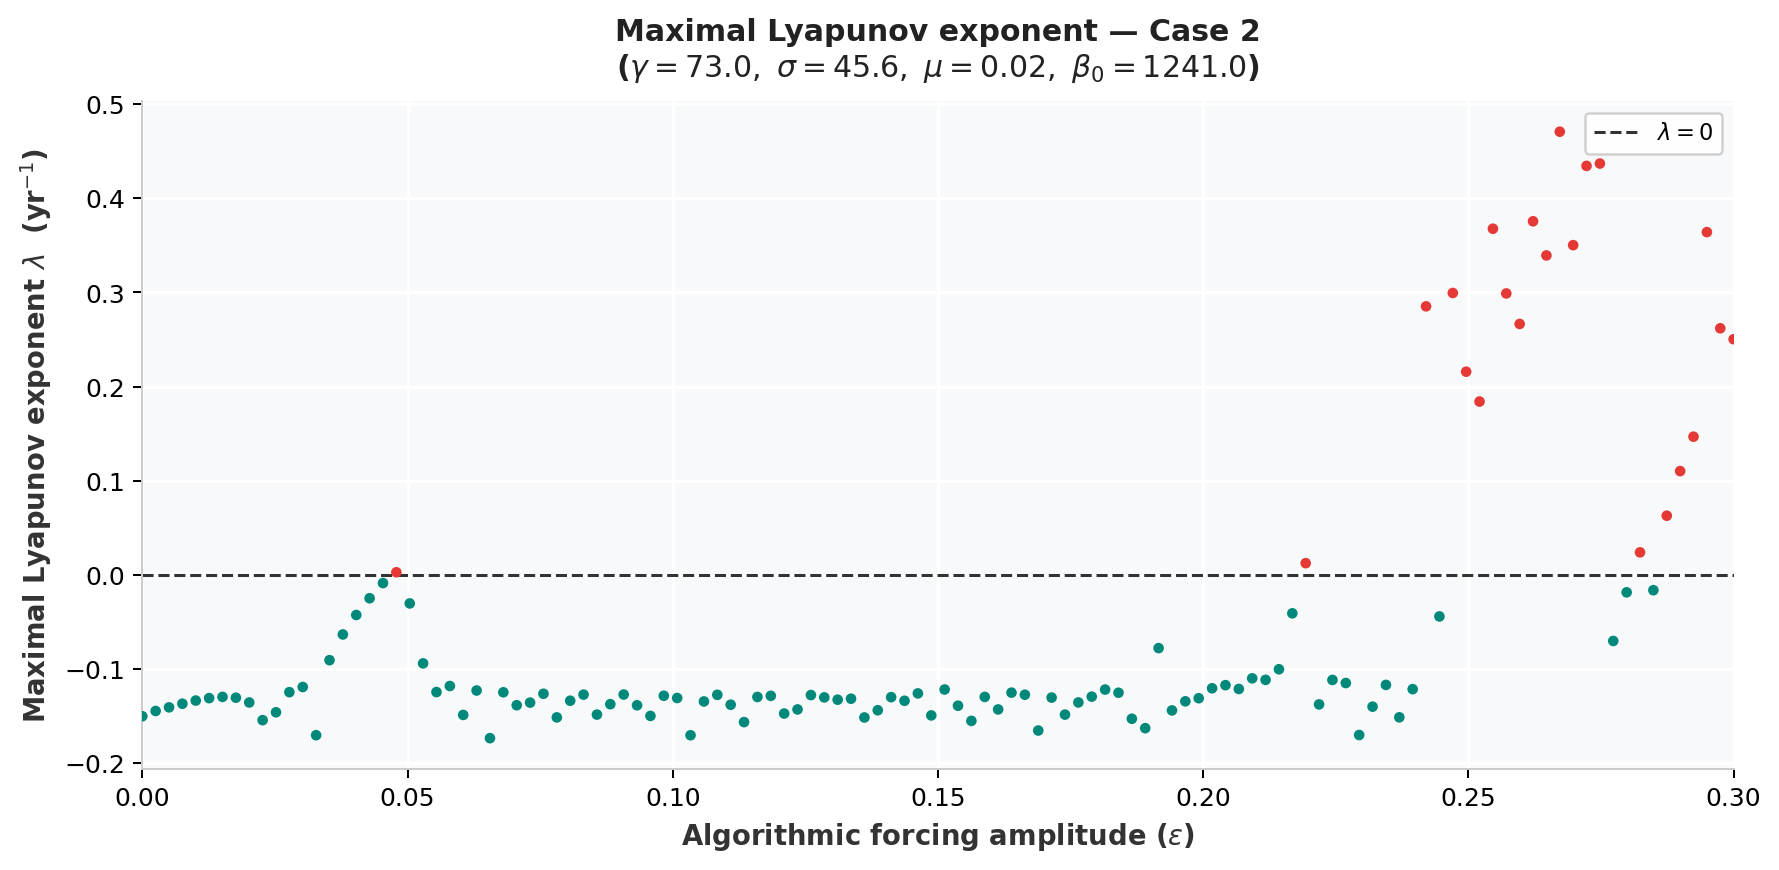

The table this chart was drawn from, first rows:
epsilon, lambda_yr
0.0, -0.1501
0.002521, -0.1445
0.005042, -0.1406
0.007563, -0.1368
0.01008, -0.1334
0.01261, -0.1308
0.01513, -0.1295
0.01765, -0.1304
0.02017, -0.1354
0.02269, -0.1542
0.02521, -0.1458
0.02773, -0.1245
0.03025, -0.119
0.03277, -0.1702
0.03529, -0.09053
0.03782, -0.06322
0.04034, -0.04255
0.04286, -0.02476
0.04538, -0.008648
0.0479, 0.002812
0.05042, -0.03027
0.05294, -0.09393
0.05546, -0.1244
0.05798, -0.1179
0.0605, -0.1486
0.06303, -0.1227
0.06555, -0.1733
0.06807, -0.1246
0.07059, -0.1384
0.07311, -0.1356
0.07563, -0.1262
0.07815, -0.1513
0.08067, -0.1336
0.08319, -0.1271
0.08571, -0.1483
0.08824, -0.1373
0.09076, -0.127
0.09328, -0.1384
0.0958, -0.1497
0.09832, -0.1283
0.1008, -0.1307
0.1034, -0.1702
0.1059, -0.1343
0.1084, -0.1273
0.1109, -0.1378
0.1134, -0.1563
0.116, -0.1296
0.1185, -0.1284
0.121, -0.1472
0.1235, -0.1428
0.1261, -0.1276
0.1286, -0.13
0.1311, -0.1325
0.1336, -0.1315
0.1361, -0.1514
0.1387, -0.1437
0.1412, -0.1298
0.1437, -0.1336
0.1462, -0.1258
0.1487, -0.1492
... 60 more rows
